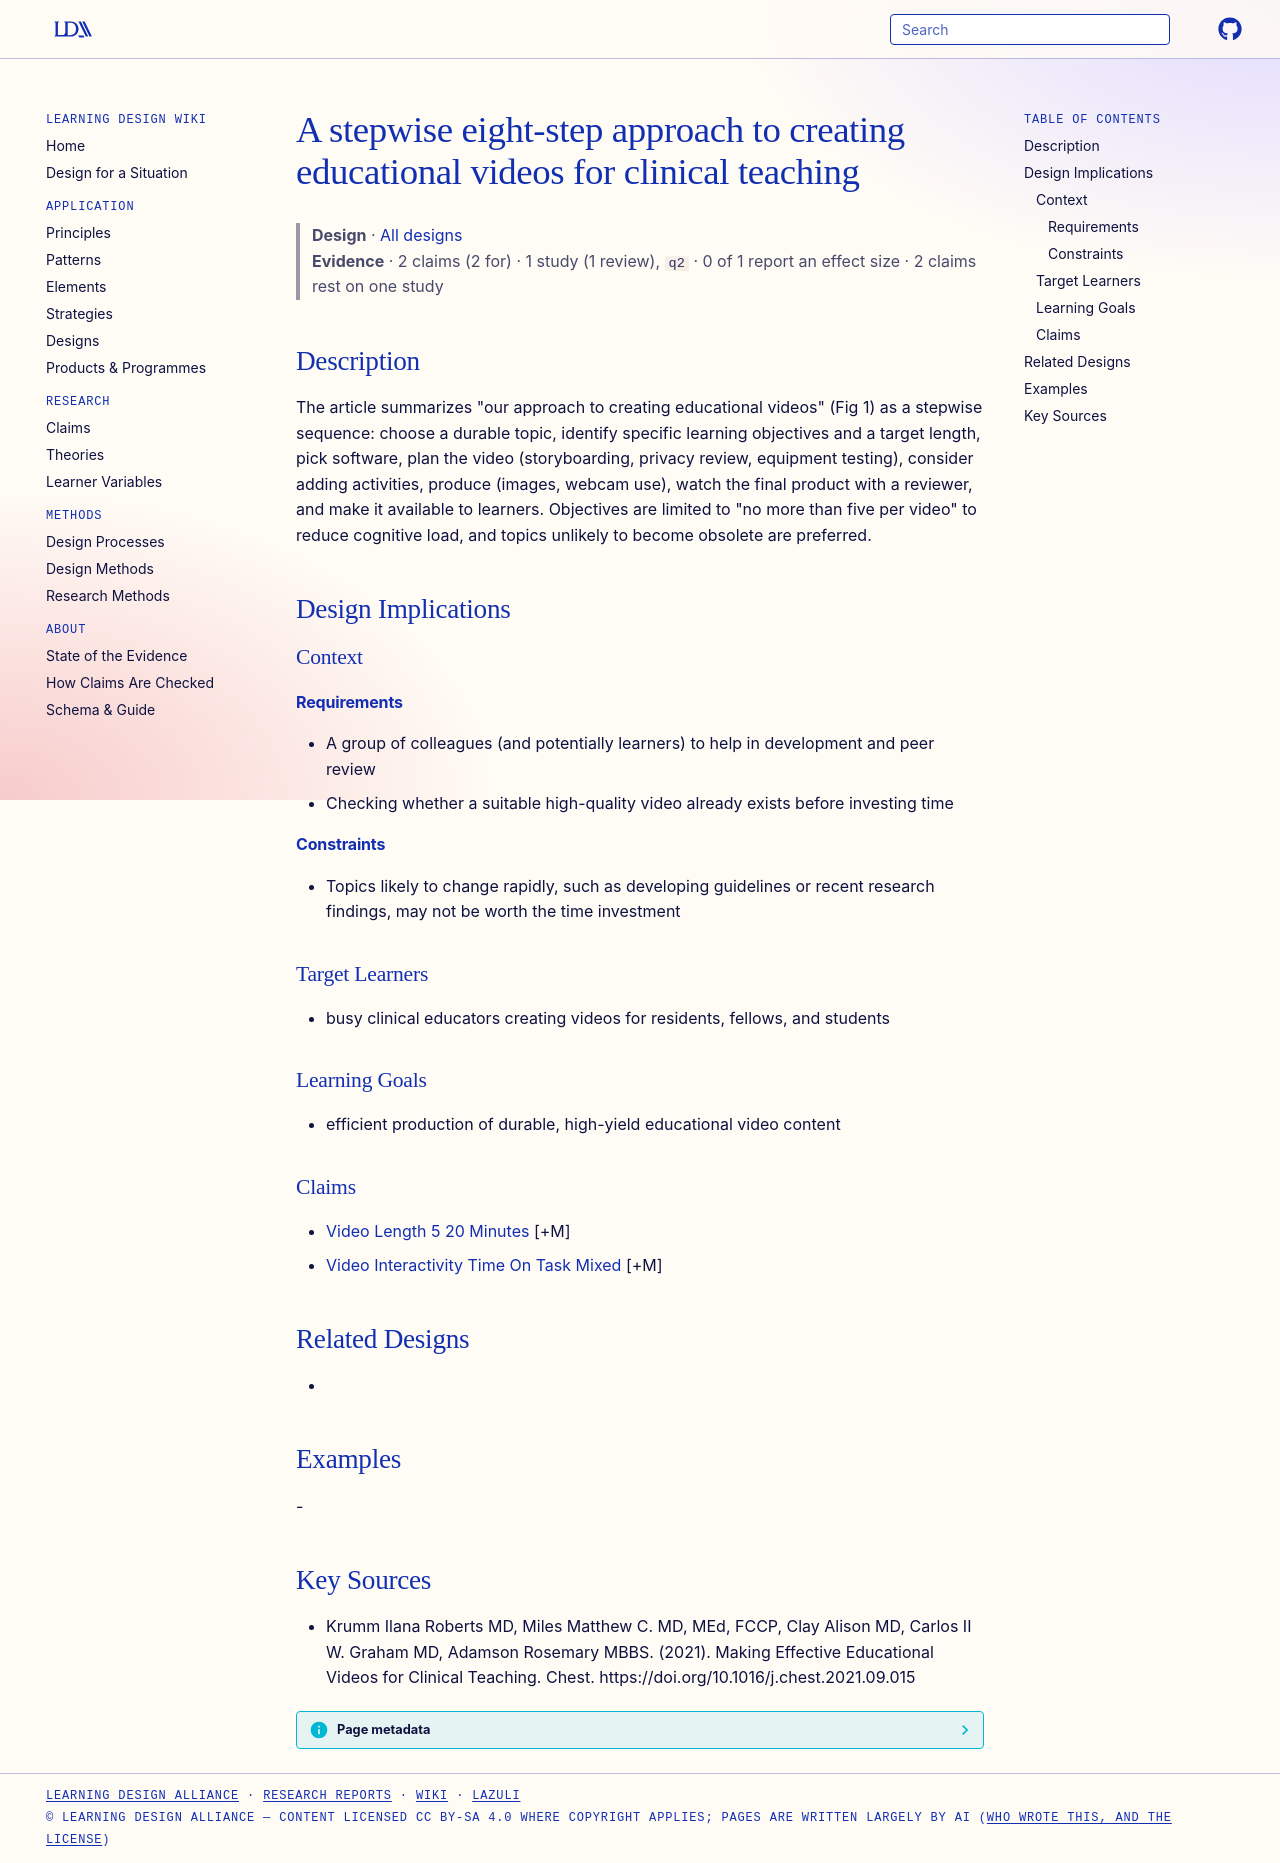

repository: Learning-Design-Alliance/learning-wiki · page: designs/stepwise-educational-video-creation-approach/index.html · generator: mkdocs

---
type: design
id: stepwise-educational-video-creation-approach
title: A stepwise eight-step approach to creating educational videos for clinical teaching
description: "The article summarizes \"our approach to creating educational videos\" (Fig 1) as a stepwise sequence: choose a durable topic, identify specific learning objectives and a target length, pick software, plan the video (st..."
status: review
generated:
  by: "process:settle-candidates"
  at: 2026-11-08
sources:
  - id: krumm-ilana-roberts-md-2021
    resource: "https://doi.org/10.1016/j.chest.2021.09.015"
    title: "Krumm Ilana Roberts MD, Miles Matthew C. MD, MEd, FCCP, Clay Alison MD, Carlos II W. Graham MD, Adamson Rosemary MBBS. (2021). Making Effective Educational Videos for Clinical Teaching. Chest. https://doi.org/10.1016/j.chest.2021.09.015"
    author: Krumm Ilana Roberts MD, Miles Matthew C. MD, MEd, FCCP, Clay Alison MD, Carlos II W. Graham MD, Adamson Rosemary MBBS
---

# A stepwise eight-step approach to creating educational videos for clinical teaching

> **Design** · [All designs](index.md)
> **Evidence** · 2 claims (2 for) · 1 study (1 review), `q2` · 0 of 1 report an effect size · 2 claims rest on one study

## Description
The article summarizes "our approach to creating educational videos" (Fig 1) as a stepwise sequence: choose a durable topic, identify specific learning objectives and a target length, pick software, plan the video (storyboarding, privacy review, equipment testing), consider adding activities, produce (images, webcam use), watch the final product with a reviewer, and make it available to learners. Objectives are limited to "no more than five per video" to reduce cognitive load, and topics unlikely to become obsolete are preferred.

## Design Implications

### Context
#### Requirements
- A group of colleagues (and potentially learners) to help in development and peer review
- Checking whether a suitable high-quality video already exists before investing time
#### Constraints
- Topics likely to change rapidly, such as developing guidelines or recent research findings, may not be worth the time investment

### Target Learners
- busy clinical educators creating videos for residents, fellows, and students

### Learning Goals
- efficient production of durable, high-yield educational video content

### Claims
- [Video Length 5 20 Minutes](../claims/video-length-5-20-minutes.md) [+M]
- [Video Interactivity Time On Task Mixed](../claims/video-interactivity-time-on-task-mixed.md) [+M]

## Related Designs
- 

## Examples
-

## Key Sources
- Krumm Ilana Roberts MD, Miles Matthew C. MD, MEd, FCCP, Clay Alison MD, Carlos II W. Graham MD, Adamson Rosemary MBBS. (2021). Making Effective Educational Videos for Clinical Teaching. Chest. https://doi.org/10.1016/j.chest.2021.09.015
